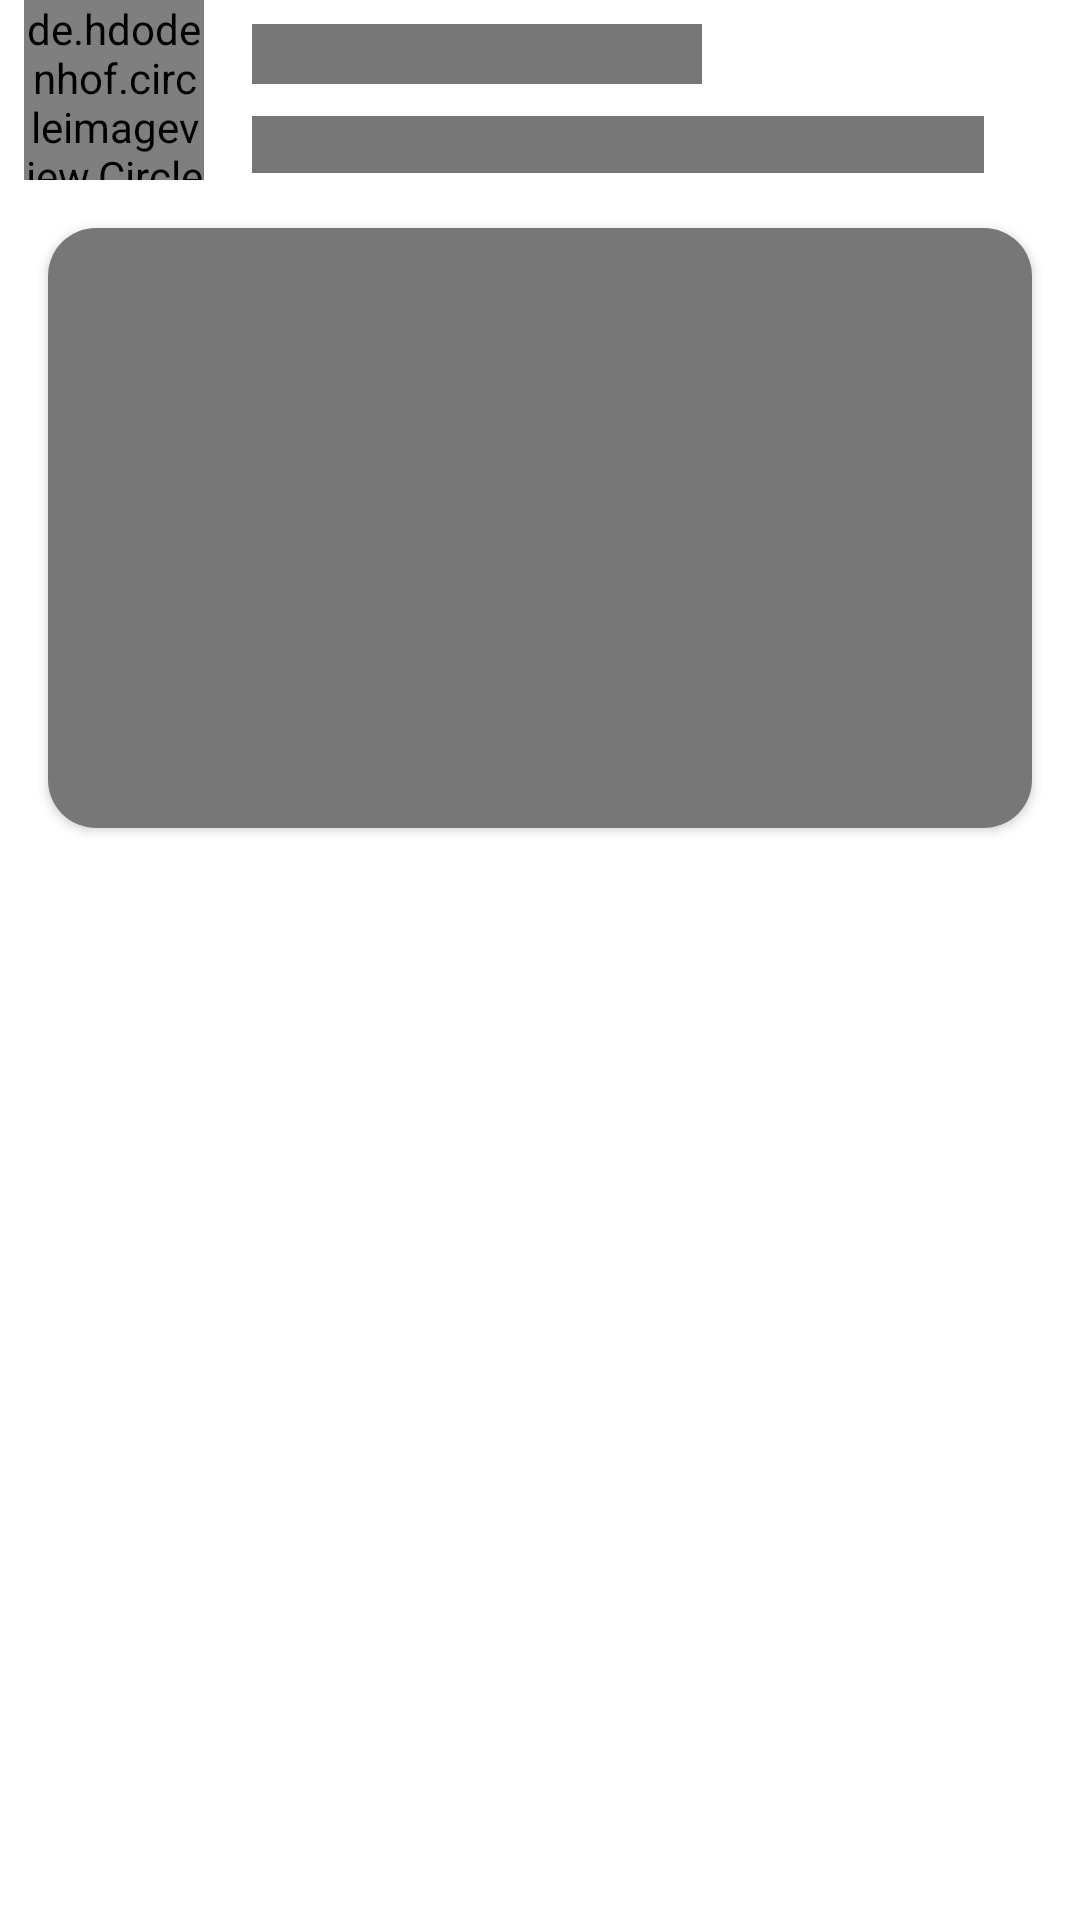

Produce the Android XML layout that renders to this screen, including the resource entries it uses.
<!-- AndroidManifest.xml: application theme Theme.Autoslider -->
<!-- res/layout/shimmerlayout_blog.xml -->
<?xml version="1.0" encoding="utf-8"?>

<androidx.constraintlayout.widget.ConstraintLayout xmlns:android="http://schemas.android.com/apk/res/android"
    xmlns:app="http://schemas.android.com/apk/res-auto"
    xmlns:tools="http://schemas.android.com/tools"
    android:layout_width="match_parent"
    android:layout_height="wrap_content">

    <de.hdodenhof.circleimageview.CircleImageView
        android:id="@+id/circleImageView"
        android:layout_width="60dp"
        android:layout_height="60dp"
        android:layout_marginStart="8dp"
        android:src="@color/shimmer"
        app:layout_constraintStart_toStartOf="parent"
        app:layout_constraintTop_toTopOf="parent" />

    <TextView
        android:id="@+id/textView22"
        android:layout_width="150dp"
        android:layout_height="20dp"
        android:layout_marginStart="16dp"
        android:layout_marginTop="8dp"
        android:background="@color/shimmer"
        app:layout_constraintStart_toEndOf="@+id/circleImageView"
        app:layout_constraintTop_toTopOf="@+id/circleImageView" />

    <androidx.cardview.widget.CardView
        android:id="@+id/cardView4"
        android:layout_width="match_parent"
        android:layout_height="200dp"
        android:layout_marginStart="16dp"
        android:layout_marginTop="16dp"
        android:layout_marginEnd="16dp"
        app:cardCornerRadius="16dp"
        app:layout_constraintEnd_toEndOf="parent"
        app:layout_constraintHorizontal_bias="0.0"
        app:layout_constraintStart_toStartOf="parent"
        app:layout_constraintTop_toBottomOf="@+id/circleImageView">

        <TextView
            android:layout_width="match_parent"
            android:layout_height="match_parent"
            android:background="@color/shimmer" />
    </androidx.cardview.widget.CardView>

    <TextView
        android:id="@+id/textView21"
        android:layout_width="0dp"
        android:layout_height="wrap_content"
        android:layout_marginStart="16dp"
        android:layout_marginTop="8dp"
        android:layout_marginEnd="32dp"
        android:background="@color/shimmer"
        app:layout_constraintBottom_toBottomOf="@+id/circleImageView"
        app:layout_constraintEnd_toEndOf="parent"
        app:layout_constraintStart_toEndOf="@+id/circleImageView"
        app:layout_constraintTop_toBottomOf="@+id/textView22" />

</androidx.constraintlayout.widget.ConstraintLayout>
<!-- resources referenced by this layout -->
<resources>
  <color name="shimmer">#777777</color>
  <style name="Theme.Autoslider" parent="Theme.MaterialComponents.Light.NoActionBar">
          
          <item name="colorPrimary">@color/purple_700</item>
          <item name="colorPrimaryVariant">#FFFFFF</item>
          <item name="colorOnPrimary">@color/white</item>
          
          <item name="colorSecondary">@color/teal_200</item>
          <item name="colorSecondaryVariant">@color/teal_700</item>
          <item name="colorOnSecondary">@color/black</item>
  
           Status bar color.
          <item name="android:statusBarColor" tools:targetApi="l">?attr/colorPrimaryVariant</item>
           Customize your theme here.
      </style>
  <color name="purple_700">#FF3700B3</color>
  <color name="white">#FFFFFFFF</color>
  <color name="teal_200">#FF03DAC5</color>
  <color name="teal_700">#FF018786</color>
  <color name="black">#FF000000</color>
</resources>
